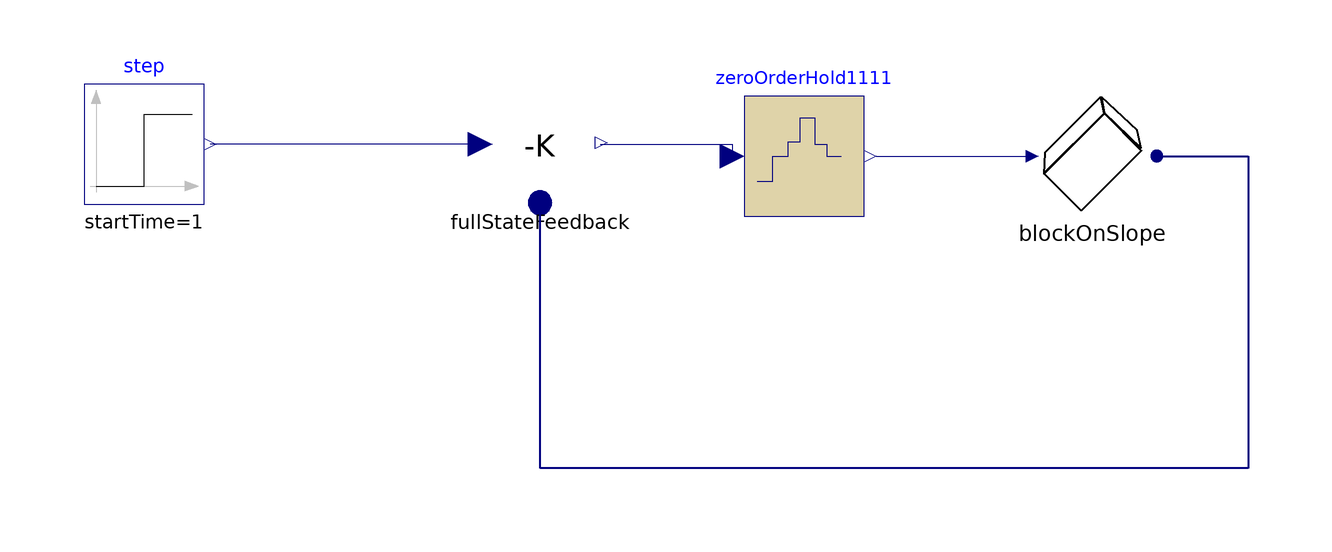

The component connection diagram of the Modelica model below, drawn from its own Placement and Line annotations.

model WithFriction
  BlockOnSlope blockOnSlope(mu = 1, slope = 0, x0 = 0)  annotation(
        Placement(transformation(origin = {58, 8}, extent = {{-10, -10}, {10, 10}})));
  Modelica.Blocks.Sources.Step step(height = 2, startTime = 1)  annotation(
        Placement(transformation(origin = {-100, 10}, extent = {{-10, -10}, {10, 10}})));
  Modelica.Blocks.Discrete.ZeroOrderHold zeroOrderHold1111(samplePeriod = 0.02, ySample(fixed = false)) annotation(
        Placement(transformation(origin = {10, 8}, extent = {{-10, -10}, {10, 10}})));
  FullStateFeedback fullStateFeedback(K1 = 337.5, K2 = 64)  annotation(
        Placement(transformation(origin = {-34, 10}, extent = {{-10, -10}, {10, 10}})));
    equation
  connect(fullStateFeedback.u, zeroOrderHold1111.u) annotation(
        Line(points = {{-24, 10}, {-2, 10}, {-2, 8}}, color = {0, 0, 127}));
  connect(zeroOrderHold1111.y, blockOnSlope.u) annotation(
        Line(points = {{22, 8}, {48, 8}}, color = {0, 0, 127}));
  connect(blockOnSlope.y, fullStateFeedback.y) annotation(
        Line(points = {{68, 8}, {84, 8}, {84, -44}, {-34, -44}, {-34, 0}}, color = {0, 0, 127}, thickness = 0.5));
  connect(fullStateFeedback.ref, step.y) annotation(
        Line(points = {{-44, 10}, {-89, 10}}, color = {0, 0, 127}));
    annotation(
        experiment(StartTime = 0, StopTime = 5, Tolerance = 1e-6, Interval = 0.01));
end WithFriction;